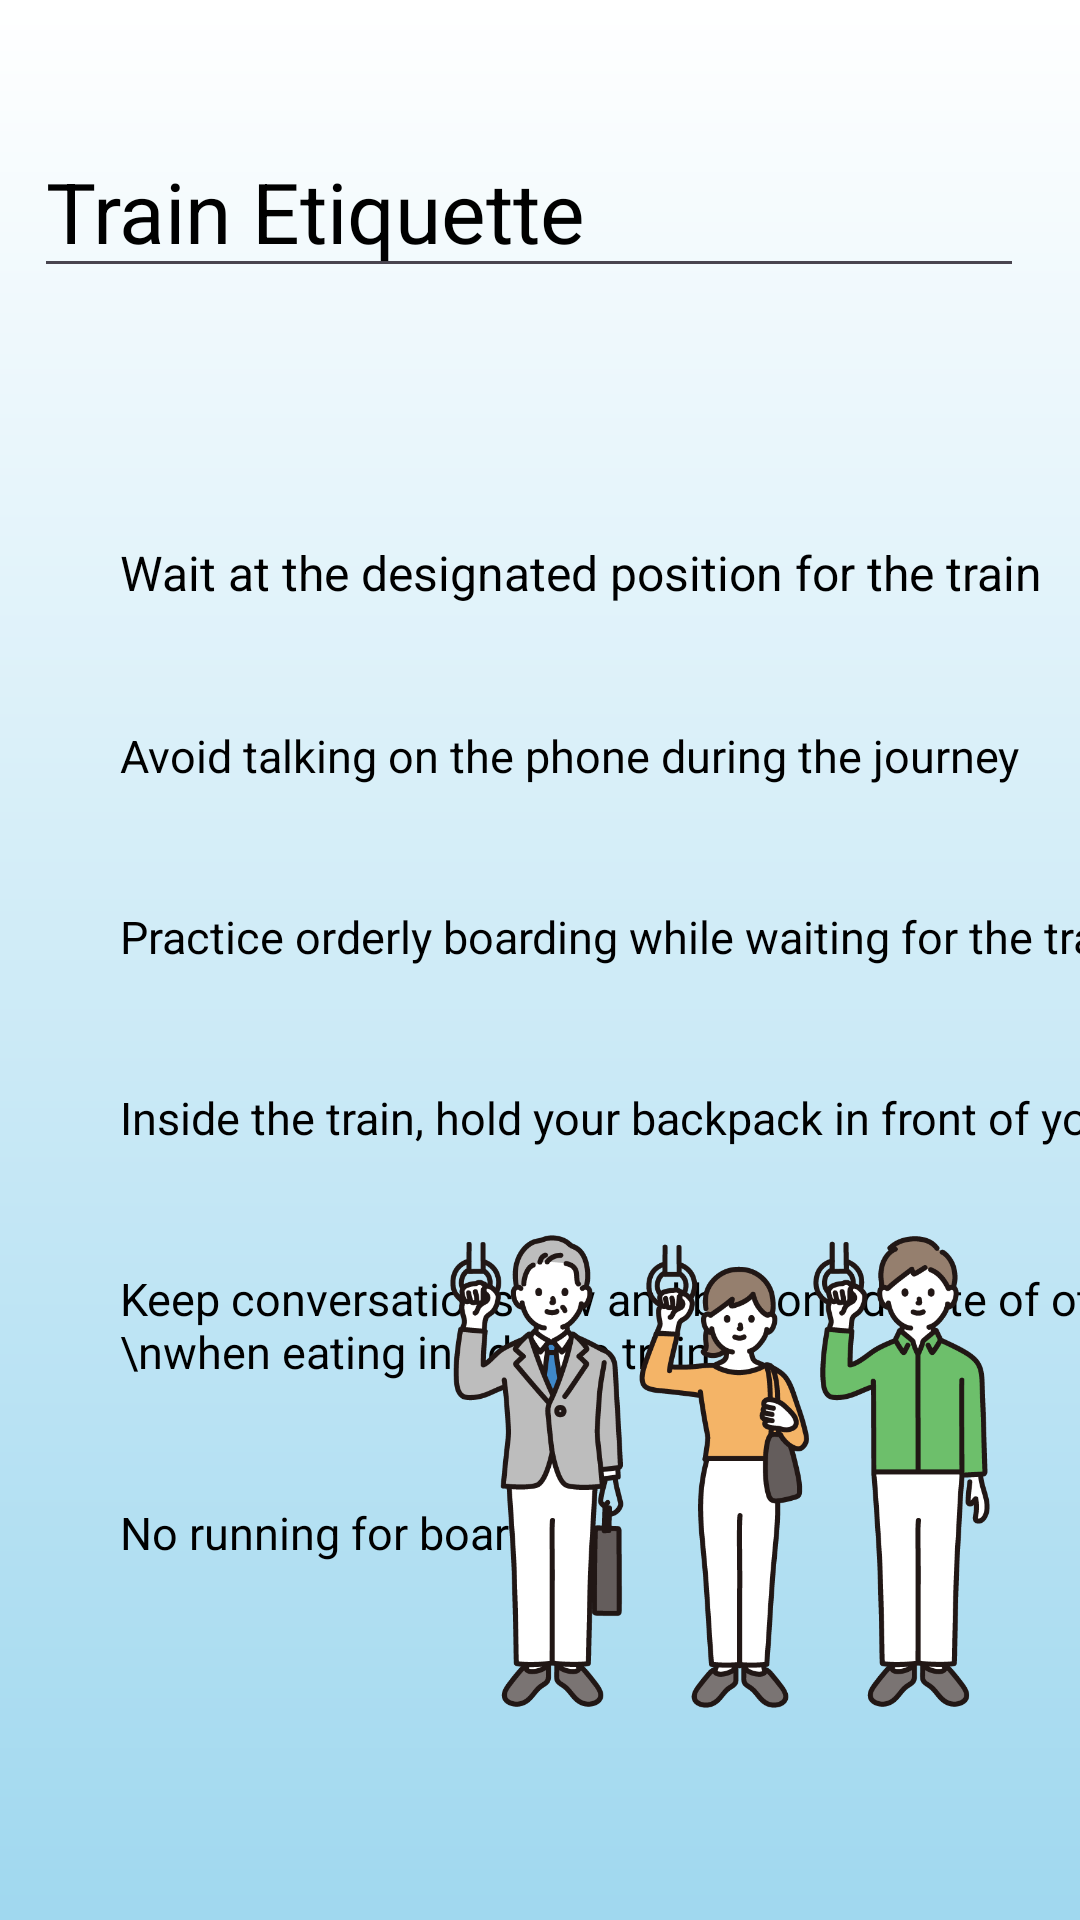

This screen was rendered from an Android layout file. Write that file and the resources it references.
<!-- AndroidManifest.xml: application theme Theme.TravelApp -->
<!-- res/layout/activity_densha_en.xml -->
<?xml version="1.0" encoding="utf-8"?>
<androidx.constraintlayout.widget.ConstraintLayout xmlns:android="http://schemas.android.com/apk/res/android"
    xmlns:app="http://schemas.android.com/apk/res-auto"
    xmlns:tools="http://schemas.android.com/tools"
    android:layout_width="match_parent"
    android:layout_height="match_parent"
    android:background="@drawable/background_sub"
    tools:context=".En.DenshaEn">

    <EditText
        android:id="@+id/editTextText1"
        android:layout_width="wrap_content"
        android:layout_height="wrap_content"
        android:ems="10"
        android:inputType="text"
        android:text="Train Etiquette"
        android:textColor="@color/black"
        android:textSize="28sp"
        app:layout_constraintBottom_toBottomOf="parent"
        app:layout_constraintEnd_toEndOf="parent"
        app:layout_constraintHorizontal_bias="0.375"
        app:layout_constraintStart_toStartOf="parent"
        app:layout_constraintTop_toTopOf="parent"
        app:layout_constraintVertical_bias="0.071" />

    <TextView
        android:id="@+id/text_jp1"
        android:layout_width="wrap_content"
        android:layout_height="wrap_content"
        android:text="Wait at the designated position for the train"
        android:textColor="@color/black"
        android:textSize="16sp"
        android:layout_marginLeft="40dp"
        android:layout_marginTop="180dp"
        app:layout_constraintEnd_toEndOf="parent"
        app:layout_constraintHorizontal_bias="0.0"
        app:layout_constraintStart_toStartOf="parent"
        app:layout_constraintTop_toTopOf="parent" />

    <TextView
        android:id="@+id/text_jp2"
        android:layout_width="wrap_content"
        android:layout_height="wrap_content"
        android:text="Avoid talking on the phone during the journey"
        android:textColor="@color/black"
        android:textSize="15sp"
        android:layout_marginTop="40dp"
        android:layout_marginLeft="40dp"
        app:layout_constraintEnd_toEndOf="parent"
        app:layout_constraintHorizontal_bias="0.0"
        app:layout_constraintStart_toStartOf="parent"
        app:layout_constraintTop_toBottomOf="@+id/text_jp1" />

    <TextView
        android:id="@+id/text_jp3"
        android:layout_width="wrap_content"
        android:layout_height="wrap_content"
        android:text="Inside the train, hold your backpack in front of you"
        android:textColor="@color/black"
        android:textSize="15sp"
        android:layout_marginTop="40dp"
        android:layout_marginLeft="40dp"
        app:layout_constraintEnd_toEndOf="parent"
        app:layout_constraintHorizontal_bias="0.0"
        app:layout_constraintStart_toStartOf="parent"
        app:layout_constraintTop_toBottomOf="@+id/text_jp5" />

    <TextView
        android:id="@+id/text_jp4"
        android:layout_width="wrap_content"
        android:layout_height="wrap_content"
        android:text="Keep conversations low and be considerate of others \nwhen eating inside the train"
        android:textColor="@color/black"
        android:textSize="15sp"
        android:layout_marginTop="40dp"
        android:layout_marginLeft="40dp"
        app:layout_constraintEnd_toEndOf="parent"
        app:layout_constraintHorizontal_bias="0.0"
        app:layout_constraintStart_toStartOf="parent"
        app:layout_constraintTop_toBottomOf="@+id/text_jp3" />

    <TextView
        android:id="@+id/text_jp5"
        android:layout_width="wrap_content"
        android:layout_height="wrap_content"
        android:text="Practice orderly boarding while waiting for the train"
        android:textColor="@color/black"
        android:textSize="15sp"
        android:layout_marginTop="40dp"
        android:layout_marginLeft="40dp"
        app:layout_constraintEnd_toEndOf="parent"
        app:layout_constraintHorizontal_bias="0.0"
        app:layout_constraintStart_toStartOf="parent"
        app:layout_constraintTop_toBottomOf="@+id/text_jp2" />

    <ImageView
        android:id="@+id/imageView2"
        android:layout_width="91dp"
        android:layout_height="84dp"
        app:layout_constraintBottom_toBottomOf="parent"
        app:layout_constraintEnd_toEndOf="parent"
        app:layout_constraintHorizontal_bias="0.712"
        app:layout_constraintStart_toStartOf="parent"
        app:layout_constraintTop_toTopOf="parent"
        app:layout_constraintVertical_bias="0.04"
        app:srcCompat="@drawable/hato" />

    <TextView
        android:id="@+id/textView10"
        android:layout_width="wrap_content"
        android:layout_height="wrap_content"
        android:text="No running for boarding"
        android:textColor="@color/black"
        android:textSize="15sp"
        android:layout_marginTop="40dp"
        android:layout_marginLeft="40dp"
        app:layout_constraintEnd_toEndOf="parent"
        app:layout_constraintHorizontal_bias="0.0"
        app:layout_constraintStart_toStartOf="parent"
        app:layout_constraintTop_toBottomOf="@+id/text_jp4"
        tools:layout_editor_absoluteX="80dp" />

    <ImageView
        android:id="@+id/imageView3"
        android:layout_width="180dp"
        android:layout_height="179dp"
        android:layout_marginEnd="30dp"
        android:layout_marginBottom="60dp"
        app:layout_constraintBottom_toBottomOf="parent"
        app:layout_constraintEnd_toEndOf="parent"
        app:layout_constraintTop_toTopOf="parent"
        app:layout_constraintVertical_bias="1.0"
        app:srcCompat="@drawable/_652_color" />


</androidx.constraintlayout.widget.ConstraintLayout>
<!-- resources referenced by this layout -->
<resources>
  <color name="black">#FF000000</color>
  <!-- drawable _652_color: png bitmap (drawable, 75977 bytes) -->
  <!-- drawable background_sub (drawable) -->
  <?xml version="1.0" encoding="utf-8"?>
  
      <shape
          xmlns:android="http://schemas.android.com/apk/res/android"
          android:shape="rectangle"
          >
  
          <gradient
              android:angle="270"
              android:startColor="@color/white"
              android:endColor="#a0d8ef"
              />
  
      </shape>
  <style name="Theme.TravelApp" parent="Base.Theme.TravelApp" />
  <color name="white">#FFFFFFFF</color>
  <style name="Base.Theme.TravelApp" parent="Theme.Material3.DayNight.NoActionBar">
          
          <item name="colorPrimary">#ED5F77</item>
          <item name="colorPrimaryDark">#EFD2D7</item>
          <item name="colorAccent">@color/peach</item>
      </style>
  <color name="peach">#ffe7de</color>
</resources>
